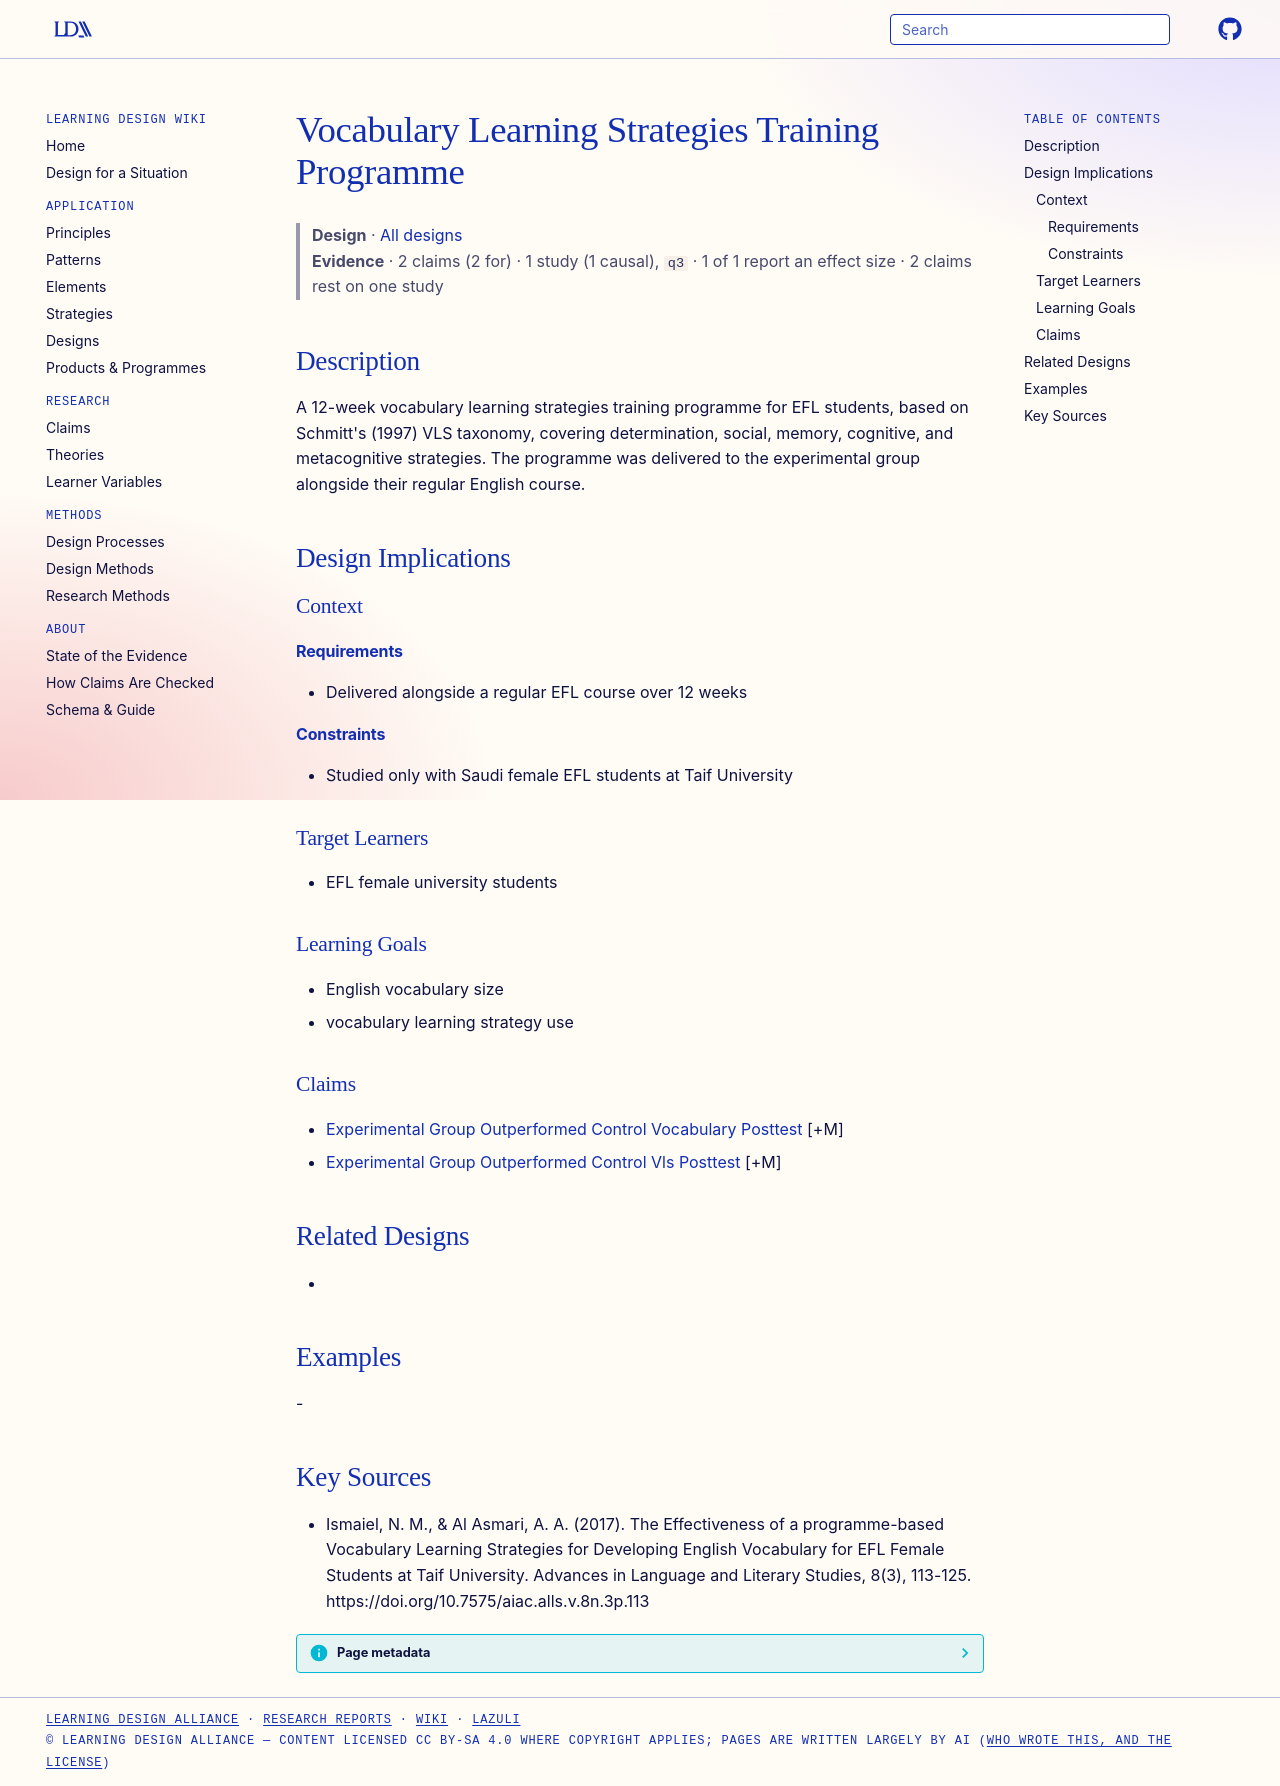

repository: Learning-Design-Alliance/learning-wiki · page: designs/vls-training-programme-taif/index.html · generator: mkdocs

---
type: design
id: vls-training-programme-taif
title: Vocabulary Learning Strategies Training Programme
description: "A 12-week vocabulary learning strategies training programme for EFL students, based on Schmitt's (1997) VLS taxonomy, covering determination, social, memory, cognitive, and metacognitive strategies."
status: review
generated:
  by: "process:settle-candidates"
  at: 2026-11-03
sources:
  - id: ismaiel-2017
    resource: "https://doi.org/10.7575/aiac.alls.v.8n.3p.113"
    title: "Ismaiel, N. M., & Al Asmari, A. A. (2017). The Effectiveness of a programme-based Vocabulary Learning Strategies for Developing English Vocabulary for EFL Female Students at Taif University. Advances in Language and Literary Studies, 8(3), 113-125. https://doi.org/10.7575/aiac.alls.v.8n.3p.113"
    author: "Ismaiel, N. M., & Al Asmari, A. A"
---

# Vocabulary Learning Strategies Training Programme

> **Design** · [All designs](index.md)
> **Evidence** · 2 claims (2 for) · 1 study (1 causal), `q3` · 1 of 1 report an effect size · 2 claims rest on one study

## Description
A 12-week vocabulary learning strategies training programme for EFL students, based on Schmitt's (1997) VLS taxonomy, covering determination, social, memory, cognitive, and metacognitive strategies. The programme was delivered to the experimental group alongside their regular English course.

## Design Implications

### Context
#### Requirements
- Delivered alongside a regular EFL course over 12 weeks
#### Constraints
- Studied only with Saudi female EFL students at Taif University

### Target Learners
- EFL female university students

### Learning Goals
- English vocabulary size
- vocabulary learning strategy use

### Claims
- [Experimental Group Outperformed Control Vocabulary Posttest](../claims/experimental-group-outperformed-control-vocabulary-posttest.md) [+M]
- [Experimental Group Outperformed Control Vls Posttest](../claims/experimental-group-outperformed-control-vls-posttest.md) [+M]

## Related Designs
- 

## Examples
-

## Key Sources
- Ismaiel, N. M., & Al Asmari, A. A. (2017). The Effectiveness of a programme-based Vocabulary Learning Strategies for Developing English Vocabulary for EFL Female Students at Taif University. Advances in Language and Literary Studies, 8(3), 113-125. https://doi.org/10.7575/aiac.alls.v.8n.3p.113
